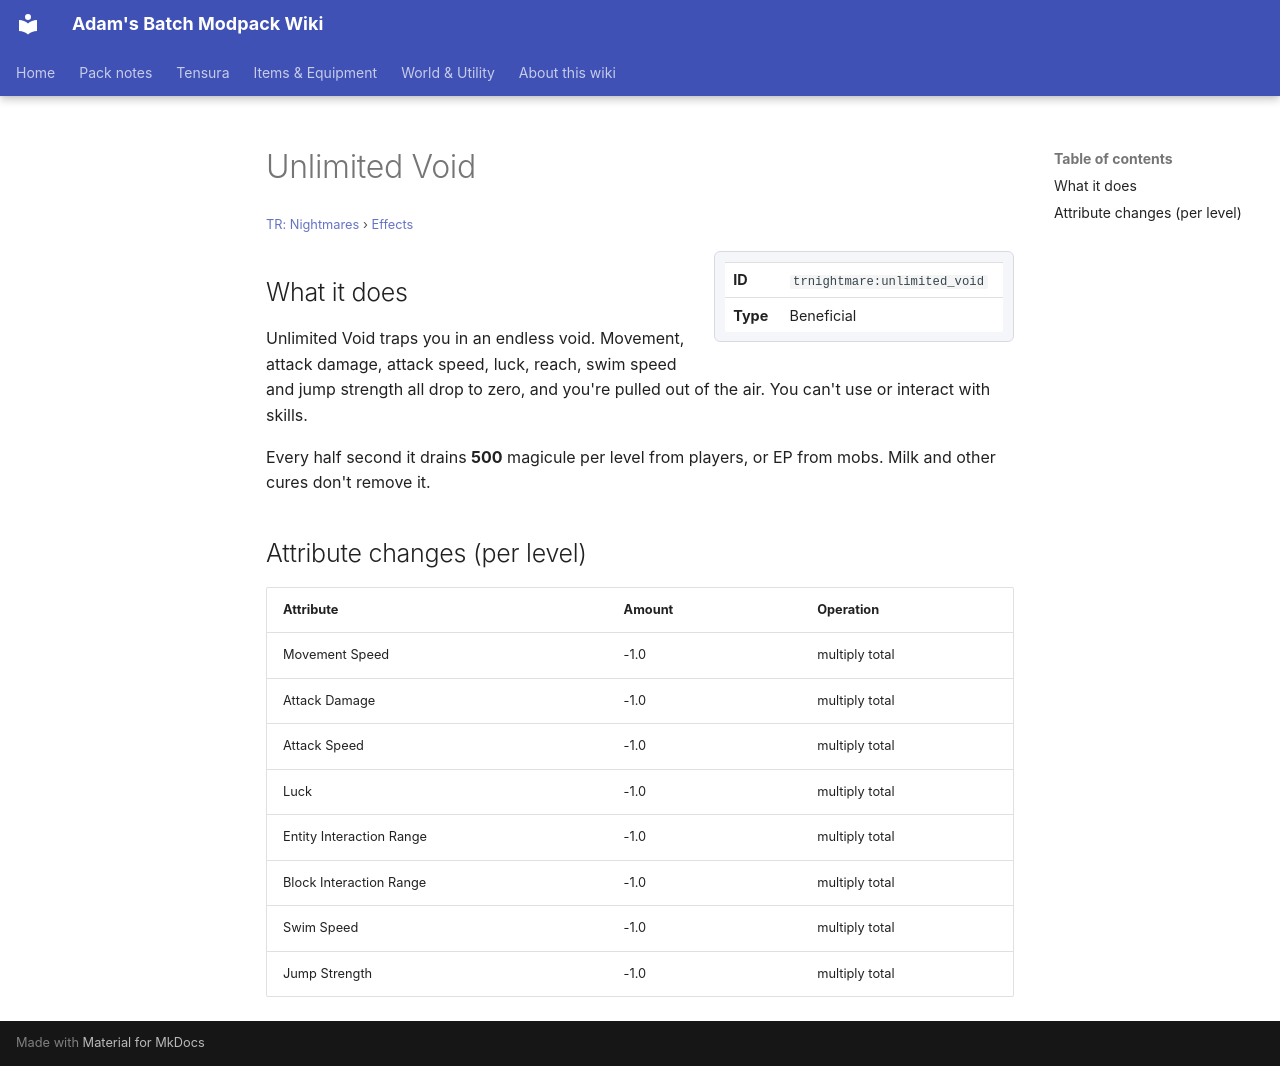

repository: Proteus-Nell/Adams-Batch-MC-Modpack-Wiki · page: tr-nightmares/effects/unlimited-void/index.html · generator: mkdocs

# Unlimited Void

<small>[TR: Nightmares](../index.md) &rsaquo; [Effects](index.md)</small>

<div class="infobox" markdown>

| | |
|---|---|
| **ID** | `trnightmare:unlimited_void` |
| **Type** | Beneficial |

</div>

## What it does

Unlimited Void traps you in an endless void. Movement, attack damage, attack speed, luck, reach, swim speed and jump strength all drop to zero, and you're pulled out of the air. You can't use or interact with skills.

Every half second it drains **500** magicule per level from players, or EP from mobs. Milk and other cures don't remove it.

## Attribute changes (per level)

| Attribute | Amount | Operation |
|---|---|---|
| Movement Speed | -1.0 | multiply total |
| Attack Damage | -1.0 | multiply total |
| Attack Speed | -1.0 | multiply total |
| Luck | -1.0 | multiply total |
| Entity Interaction Range | -1.0 | multiply total |
| Block Interaction Range | -1.0 | multiply total |
| Swim Speed | -1.0 | multiply total |
| Jump Strength | -1.0 | multiply total |
